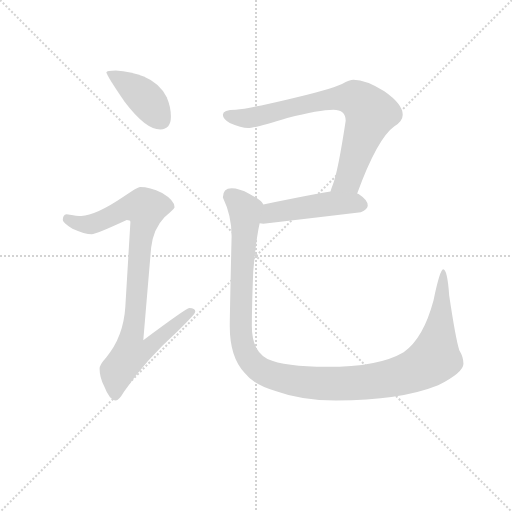
t = 0.00 s
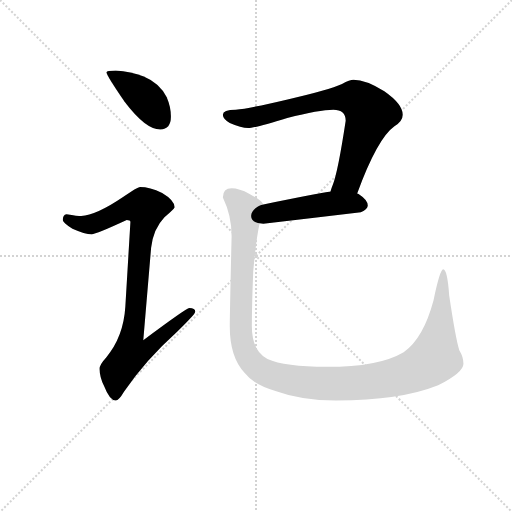
t = 3.11 s
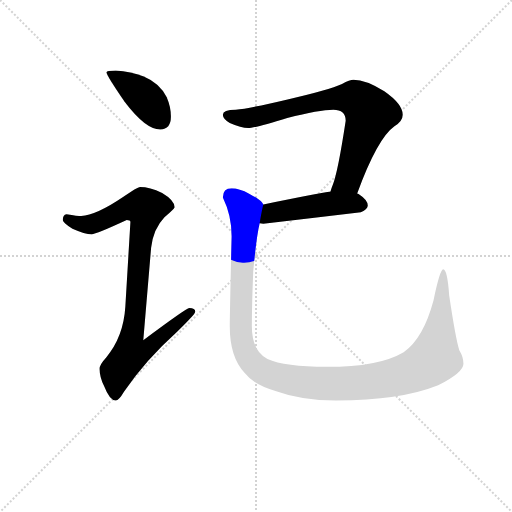
t = 3.29 s
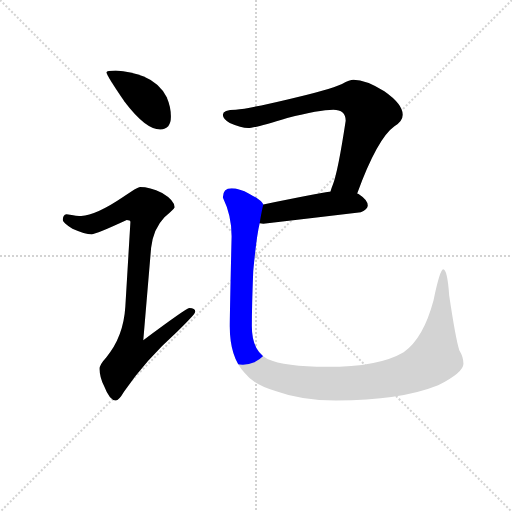
t = 3.47 s
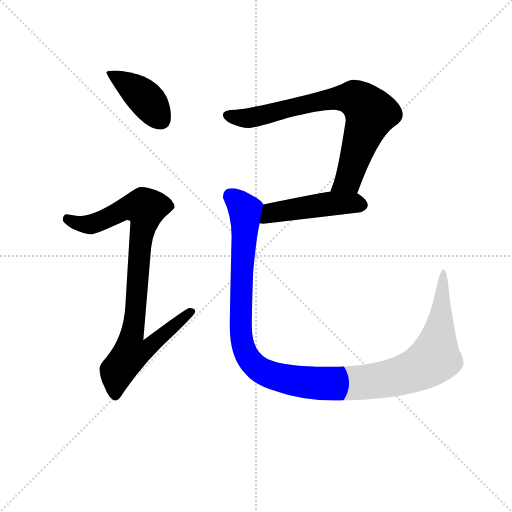
t = 3.65 s
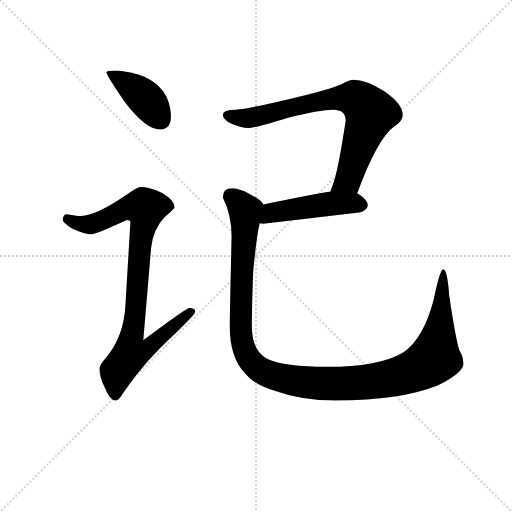
t = 4.37 s

The animated SVG that drew these frames (rendered in a browser with its animation timeline set to each time). Animation: 5 CSS @keyframes rules; one cycle of 4.37 s.

<svg version="1.1" viewBox="0 0 1024 1024" xmlns="http://www.w3.org/2000/svg">
  <g stroke="lightgray" stroke-dasharray="1,1" stroke-width="1" transform="scale(4, 4)">
    <line x1="0" y1="0" x2="256" y2="256"></line>
    <line x1="256" y1="0" x2="0" y2="256"></line>
    <line x1="128" y1="0" x2="128" y2="256"></line>
    <line x1="0" y1="128" x2="256" y2="128"></line>
  </g>
<g transform="scale(0.92, -0.92) translate(60, -900)">
   <style type="text/css">
    @keyframes keyframes0 {
      from {
       stroke: blue;
       stroke-dashoffset: 412;
       stroke-width: 128;
       }
       57% {
       animation-timing-function: step-end;
       stroke: blue;
       stroke-dashoffset: 0;
       stroke-width: 128;
       }
       to {
       stroke: black;
       stroke-width: 1024;
       }
       }
       #make-me-a-hanzi-animation-0 {
         animation: keyframes0 0.585286s both;
         animation-delay: 0.000000s;
         animation-timing-function: linear;
       }
    @keyframes keyframes1 {
      from {
       stroke: blue;
       stroke-dashoffset: 923;
       stroke-width: 128;
       }
       75% {
       animation-timing-function: step-end;
       stroke: blue;
       stroke-dashoffset: 0;
       stroke-width: 128;
       }
       to {
       stroke: black;
       stroke-width: 1024;
       }
       }
       #make-me-a-hanzi-animation-1 {
         animation: keyframes1 1.001139s both;
         animation-delay: 0.585286s;
         animation-timing-function: linear;
       }
    @keyframes keyframes2 {
      from {
       stroke: blue;
       stroke-dashoffset: 774;
       stroke-width: 128;
       }
       72% {
       animation-timing-function: step-end;
       stroke: blue;
       stroke-dashoffset: 0;
       stroke-width: 128;
       }
       to {
       stroke: black;
       stroke-width: 1024;
       }
       }
       #make-me-a-hanzi-animation-2 {
         animation: keyframes2 0.879883s both;
         animation-delay: 1.586426s;
         animation-timing-function: linear;
       }
    @keyframes keyframes3 {
      from {
       stroke: blue;
       stroke-dashoffset: 481;
       stroke-width: 128;
       }
       61% {
       animation-timing-function: step-end;
       stroke: blue;
       stroke-dashoffset: 0;
       stroke-width: 128;
       }
       to {
       stroke: black;
       stroke-width: 1024;
       }
       }
       #make-me-a-hanzi-animation-3 {
         animation: keyframes3 0.641439s both;
         animation-delay: 2.466309s;
         animation-timing-function: linear;
       }
    @keyframes keyframes4 {
      from {
       stroke: blue;
       stroke-dashoffset: 1246;
       stroke-width: 128;
       }
       80% {
       animation-timing-function: step-end;
       stroke: blue;
       stroke-dashoffset: 0;
       stroke-width: 128;
       }
       to {
       stroke: black;
       stroke-width: 1024;
       }
       }
       #make-me-a-hanzi-animation-4 {
         animation: keyframes4 1.263997s both;
         animation-delay: 3.107747s;
         animation-timing-function: linear;
       }
</style>
<path d="M 191.5 746.5 Q 171.5 746.5 171.5 742.5 Q 171.5 736.5 210.5 679.5 Q 256.5 618.5 288.5 618.5 Q 311.5 618.5 311.5 646.5 Q 311.5 667.5 302.5 688.5 Q 286.5 719.5 252.5 733.5 Q 224.5 744.5 191.5 746.5 Z" fill="lightgray"></path> 
<path d="M 244.5 493.5 Q 238.5 493.5 207.5 471.5 Q 148.5 431.5 116.5 430.5 Q 109.5 430.5 84.5 434.5 Q 76.5 433.5 76.5 421.5 Q 76.5 415.5 97.5 402.5 Q 124.5 390.5 139.5 390.5 Q 148.5 390.5 215.5 421.5 Q 223.5 421.5 223.5 417.5 L 212.5 233.5 Q 208.5 167.5 170.5 122.5 Q 156.5 107.5 156.5 98.5 Q 156.5 79.5 166.5 60.5 Q 178.5 29.5 191.5 29.5 Q 198.5 29.5 209.5 48.5 Q 255.5 116.5 324.5 178.5 Q 364.5 217.5 364.5 222.5 Q 364.5 230.5 351.5 230.5 Q 345.5 230.5 251.5 160.5 L 268.5 361.5 Q 273.5 402.5 297.5 427.5 Q 319.5 446.5 319.5 449.5 Q 319.5 464.5 292.5 480.5 Q 265.5 493.5 244.5 493.5 Z" fill="lightgray"></path> 
<path d="M 708.5 726.5 Q 700.5 726.5 683.5 717.5 Q 654.5 704.5 567.5 684.5 Q 483.5 664.5 452.5 661.5 Q 424.5 661.5 424.5 650.5 Q 424.5 641.5 439.5 632.5 Q 464.5 621.5 479.5 621.5 Q 493.5 621.5 564.5 643.5 Q 634.5 661.5 664.5 661.5 Q 691.5 661.5 691.5 637.5 Q 674.5 525.5 663.5 498.5 Q 660.5 491.5 658.5 483.5 C 648.5 455.5 705.5 451.5 716.5 479.5 Q 760.5 599.5 797.5 625.5 Q 815.5 636.5 815.5 650.5 Q 815.5 673.5 775.5 701.5 Q 735.5 726.5 708.5 726.5 Z" fill="lightgray"></path> 
<path d="M 658.5 483.5 Q 622.5 477.5 512.5 455.5 C 483.5 449.5 474.5 418.5 504.5 414.5 Q 508.5 413.5 512.5 413.5 Q 615.5 425.5 724.5 438.5 Q 739.5 445.5 739.5 453.5 Q 739.5 465.5 719.5 478.5 Q 718.5 478.5 716.5 479.5 L 658.5 483.5 Z" fill="lightgray"></path> 
<path d="M 512.5 455.5 Q 507.5 465.5 482.5 478.5 Q 459.5 490.5 443.5 490.5 Q 424.5 490.5 424.5 470.5 Q 443.5 431.5 443.5 386.5 Q 439.5 216.5 439.5 190.5 Q 439.5 123.5 471.5 89.5 Q 492.5 62.5 540.5 49.5 Q 594.5 29.5 670.5 29.5 Q 810.5 29.5 892.5 62.5 Q 947.5 90.5 947.5 109.5 Q 947.5 123.5 938.5 138.5 Q 930.5 163.5 916.5 257.5 Q 912.5 314.5 903.5 314.5 Q 896.5 314.5 882.5 247.5 Q 860.5 164.5 817.5 134.5 Q 763.5 102.5 650.5 102.5 Q 558.5 102.5 521.5 119.5 Q 487.5 137.5 487.5 190.5 Q 487.5 235.5 490.5 310.5 Q 497.5 385.5 504.5 414.5 C 509.5 444.5 512.5 455.5 512.5 455.5 Z" fill="lightgray"></path> 
      <clipPath id="make-me-a-hanzi-clip-0">
      <path d="M 191.5 746.5 Q 171.5 746.5 171.5 742.5 Q 171.5 736.5 210.5 679.5 Q 256.5 618.5 288.5 618.5 Q 311.5 618.5 311.5 646.5 Q 311.5 667.5 302.5 688.5 Q 286.5 719.5 252.5 733.5 Q 224.5 744.5 191.5 746.5 Z" fill="lightgray"></path>
      </clipPath>
      <path clip-path="url(#make-me-a-hanzi-clip-0)" d="M 175.5 741.5 L 255.5 686.5 L 290.5 638.5 " fill="none" id="make-me-a-hanzi-animation-0" stroke-dasharray="284 568" stroke-linecap="round"></path>

      <clipPath id="make-me-a-hanzi-clip-1">
      <path d="M 244.5 493.5 Q 238.5 493.5 207.5 471.5 Q 148.5 431.5 116.5 430.5 Q 109.5 430.5 84.5 434.5 Q 76.5 433.5 76.5 421.5 Q 76.5 415.5 97.5 402.5 Q 124.5 390.5 139.5 390.5 Q 148.5 390.5 215.5 421.5 Q 223.5 421.5 223.5 417.5 L 212.5 233.5 Q 208.5 167.5 170.5 122.5 Q 156.5 107.5 156.5 98.5 Q 156.5 79.5 166.5 60.5 Q 178.5 29.5 191.5 29.5 Q 198.5 29.5 209.5 48.5 Q 255.5 116.5 324.5 178.5 Q 364.5 217.5 364.5 222.5 Q 364.5 230.5 351.5 230.5 Q 345.5 230.5 251.5 160.5 L 268.5 361.5 Q 273.5 402.5 297.5 427.5 Q 319.5 446.5 319.5 449.5 Q 319.5 464.5 292.5 480.5 Q 265.5 493.5 244.5 493.5 Z" fill="lightgray"></path>
      </clipPath>
      <path clip-path="url(#make-me-a-hanzi-clip-1)" d="M 87.5 423.5 L 112.5 413.5 L 141.5 412.5 L 212.5 446.5 L 256.5 447.5 L 226.5 170.5 L 263.5 167.5 L 271.5 156.5 L 257.5 140.5 L 224.5 132.5 L 194.5 93.5 L 190.5 39.5 " fill="none" id="make-me-a-hanzi-animation-1" stroke-dasharray="795 1590" stroke-linecap="round"></path>

      <clipPath id="make-me-a-hanzi-clip-2">
      <path d="M 708.5 726.5 Q 700.5 726.5 683.5 717.5 Q 654.5 704.5 567.5 684.5 Q 483.5 664.5 452.5 661.5 Q 424.5 661.5 424.5 650.5 Q 424.5 641.5 439.5 632.5 Q 464.5 621.5 479.5 621.5 Q 493.5 621.5 564.5 643.5 Q 634.5 661.5 664.5 661.5 Q 691.5 661.5 691.5 637.5 Q 674.5 525.5 663.5 498.5 Q 660.5 491.5 658.5 483.5 C 648.5 455.5 705.5 451.5 716.5 479.5 Q 760.5 599.5 797.5 625.5 Q 815.5 636.5 815.5 650.5 Q 815.5 673.5 775.5 701.5 Q 735.5 726.5 708.5 726.5 Z" fill="lightgray"></path>
      </clipPath>
      <path clip-path="url(#make-me-a-hanzi-clip-2)" d="M 434.5 649.5 L 476.5 642.5 L 652.5 683.5 L 716.5 683.5 L 745.5 653.5 L 696.5 508.5 L 666.5 489.5 " fill="none" id="make-me-a-hanzi-animation-2" stroke-dasharray="646 1292" stroke-linecap="round"></path>

      <clipPath id="make-me-a-hanzi-clip-3">
      <path d="M 658.5 483.5 Q 622.5 477.5 512.5 455.5 C 483.5 449.5 474.5 418.5 504.5 414.5 Q 508.5 413.5 512.5 413.5 Q 615.5 425.5 724.5 438.5 Q 739.5 445.5 739.5 453.5 Q 739.5 465.5 719.5 478.5 Q 718.5 478.5 716.5 479.5 L 658.5 483.5 Z" fill="lightgray"></path>
      </clipPath>
      <path clip-path="url(#make-me-a-hanzi-clip-3)" d="M 509.5 420.5 L 531.5 437.5 L 584.5 446.5 L 658.5 457.5 L 727.5 454.5 " fill="none" id="make-me-a-hanzi-animation-3" stroke-dasharray="353 706" stroke-linecap="round"></path>

      <clipPath id="make-me-a-hanzi-clip-4">
      <path d="M 512.5 455.5 Q 507.5 465.5 482.5 478.5 Q 459.5 490.5 443.5 490.5 Q 424.5 490.5 424.5 470.5 Q 443.5 431.5 443.5 386.5 Q 439.5 216.5 439.5 190.5 Q 439.5 123.5 471.5 89.5 Q 492.5 62.5 540.5 49.5 Q 594.5 29.5 670.5 29.5 Q 810.5 29.5 892.5 62.5 Q 947.5 90.5 947.5 109.5 Q 947.5 123.5 938.5 138.5 Q 930.5 163.5 916.5 257.5 Q 912.5 314.5 903.5 314.5 Q 896.5 314.5 882.5 247.5 Q 860.5 164.5 817.5 134.5 Q 763.5 102.5 650.5 102.5 Q 558.5 102.5 521.5 119.5 Q 487.5 137.5 487.5 190.5 Q 487.5 235.5 490.5 310.5 Q 497.5 385.5 504.5 414.5 C 509.5 444.5 512.5 455.5 512.5 455.5 Z" fill="lightgray"></path>
      </clipPath>
      <path clip-path="url(#make-me-a-hanzi-clip-4)" d="M 441.5 473.5 L 473.5 441.5 L 464.5 267.5 L 467.5 151.5 L 487.5 111.5 L 503.5 96.5 L 540.5 80.5 L 647.5 65.5 L 730.5 68.5 L 819.5 86.5 L 859.5 103.5 L 886.5 127.5 L 902.5 243.5 L 898.5 256.5 L 904.5 268.5 L 903.5 310.5 " fill="none" id="make-me-a-hanzi-animation-4" stroke-dasharray="1118 2236" stroke-linecap="round"></path>

</g>
</svg>
